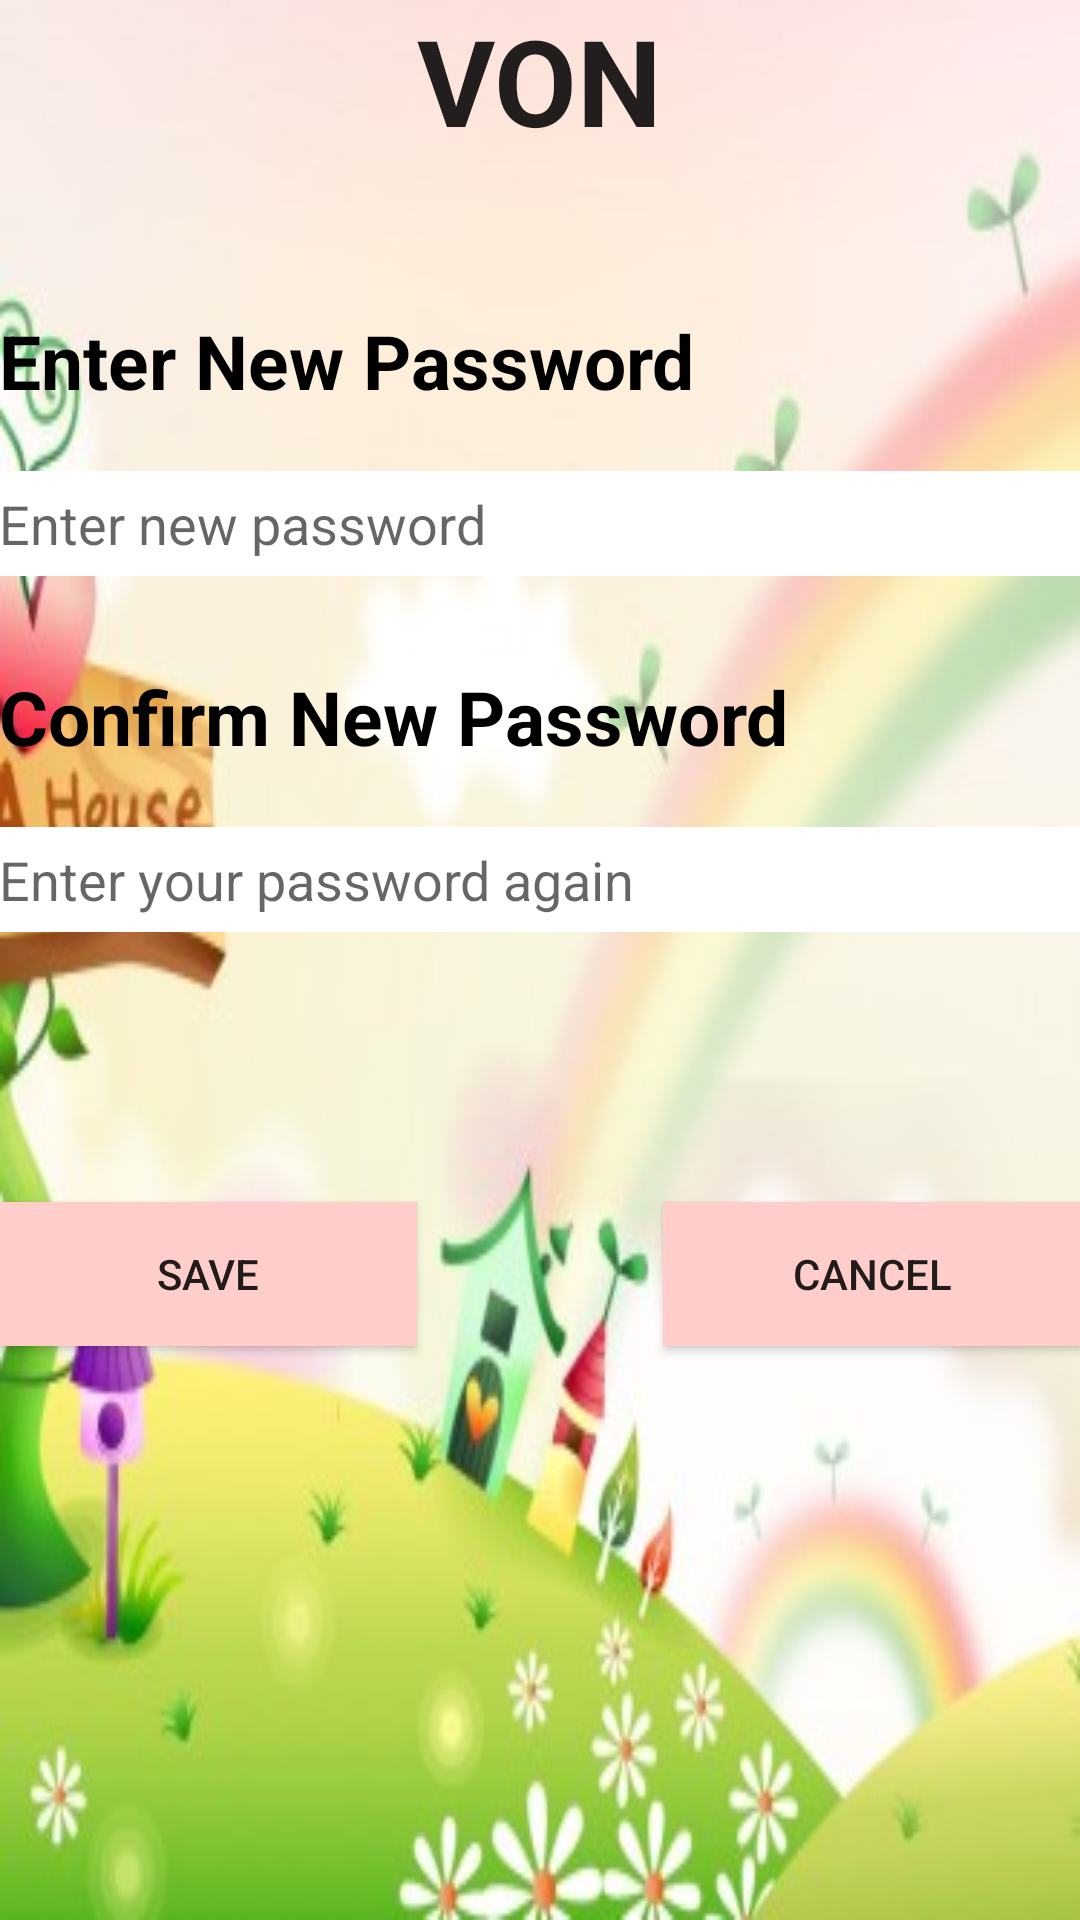

Write the Android layout XML for this screen, with the resource values it uses.
<!-- AndroidManifest.xml: application theme AppTheme -->
<!-- res/layout/changepassword.xml -->
<?xml version="1.0" encoding="utf-8"?>
<RelativeLayout xmlns:android="http://schemas.android.com/apk/res/android"
    xmlns:app="http://schemas.android.com/apk/res-auto"
    xmlns:tools="http://schemas.android.com/tools"
    android:layout_width="fill_parent"
    android:layout_height="fill_parent"
    android:paddingBottom="@dimen/activity_vertical_margin"
    android:paddingLeft="@dimen/activity_horizontal_margin"
    android:paddingRight="@dimen/activity_horizontal_margin"
    android:paddingTop="@dimen/activity_vertical_margin"
    tools:showIn="@layout/activity_log_in"
    android:background="@drawable/jy"
    android:id="@+id/game_window">
    







    <TextView
        android:layout_width="wrap_content"
        android:layout_height="wrap_content"
        android:textAppearance="?android:attr/textAppearanceLarge"
        android:text="VON"
        android:id="@+id/textView4"
        android:layout_alignParentTop="true"
        android:layout_centerHorizontal="true"
        android:textSize="40dp"
        android:textStyle="bold" />

    <TextView
        android:layout_width="wrap_content"
        android:layout_height="wrap_content"
        android:text="Enter New Password"
        android:id="@+id/textView8"
        android:textSize="25dp"
        android:layout_below="@+id/textView4"
        android:layout_alignParentLeft="true"
        android:layout_alignParentStart="true"

        android:layout_marginTop="50dp"
        android:textColor="#ff000000"
        android:textStyle="bold"
        android:layout_marginRight="20dp"
        android:layout_marginBottom="20dp" />

    <EditText
        android:layout_width="fill_parent"
        android:layout_height="35dp"
        android:inputType="textPassword"
        android:ems="10"
        android:id="@+id/ps1"
        android:hint="Enter new password"
        android:background="#ffffffff"
        android:layout_below="@+id/textView8"
        android:layout_alignParentLeft="true"
        android:layout_alignParentStart="true"
        android:layout_marginBottom="30dp" />

    <EditText
        android:layout_width="fill_parent"
        android:layout_height="35dp"
        android:inputType="textPassword"
        android:ems="10"
        android:hint="Enter your password again"
        android:id="@+id/ps2"
        android:background="#ffffffff"
        android:layout_below="@+id/textView9"
        android:layout_alignParentLeft="true"
        android:layout_alignParentStart="true" />

    <TextView
        android:layout_width="fill_parent"
        android:layout_height="wrap_content"
        android:text="Confirm New Password"
        android:id="@+id/textView9"
        android:textColor="#ff000000"
        android:textSize="25dp"
        android:textStyle="bold"
        android:layout_below="@+id/ps1"

        android:layout_marginBottom="20dp" />

    <Button
        android:layout_width="200dp"
        android:layout_height="wrap_content"
        android:text="Save"
        android:id="@+id/save"
        android:background="#ffffcecb"
        android:layout_marginTop="90dp"
        android:layout_below="@+id/ps2"
        android:layout_toLeftOf="@+id/textView4"
        android:layout_toStartOf="@+id/textView4" />

    <Button
        android:layout_width="200dp"
        android:layout_height="wrap_content"
        android:text="Cancel"
        android:id="@+id/cancel"
        android:background="#ffffcecb"
        android:layout_alignTop="@+id/save"
        android:layout_alignParentRight="true"
        android:layout_alignParentEnd="true"
        android:layout_toRightOf="@+id/textView4"
        android:layout_toEndOf="@+id/textView4" />


</RelativeLayout>
<!-- res/layout/activity_log_in.xml (included above) -->
<?xml version="1.0" encoding="utf-8"?>
<android.support.design.widget.CoordinatorLayout xmlns:android="http://schemas.android.com/apk/res/android"
    xmlns:app="http://schemas.android.com/apk/res-auto"
    xmlns:tools="http://schemas.android.com/tools"
    android:layout_width="match_parent"
    android:layout_height="match_parent"
    android:fitsSystemWindows="true"
    tools:context="com.example.yomna.myapplication.LogIn">

    <android.support.design.widget.AppBarLayout
        android:layout_width="match_parent"
        android:layout_height="wrap_content"
        android:theme="@style/AppTheme.AppBarOverlay">

        <android.support.v7.widget.Toolbar
            android:id="@+id/toolbar"
            android:layout_width="match_parent"
            android:layout_height="?attr/actionBarSize"
            android:background="?attr/colorPrimary"
            app:popupTheme="@style/AppTheme.PopupOverlay" />

    </android.support.design.widget.AppBarLayout>

    <include layout="@layout/content_log_in" />

</android.support.design.widget.CoordinatorLayout>
<!-- res/layout/content_log_in.xml (included above) -->
<?xml version="1.0" encoding="utf-8"?>
<RelativeLayout xmlns:android="http://schemas.android.com/apk/res/android"
    xmlns:app="http://schemas.android.com/apk/res-auto"
    xmlns:tools="http://schemas.android.com/tools"
    android:layout_width="fill_parent"
    android:layout_height="fill_parent"
    android:paddingBottom="@dimen/activity_vertical_margin"
    android:paddingLeft="@dimen/activity_horizontal_margin"
    android:paddingRight="@dimen/activity_horizontal_margin"
    android:paddingTop="@dimen/activity_vertical_margin"
    android:background="@drawable/jy"
    >
    
    <EditText
        android:layout_width="320dp"
        android:layout_height="40dp"
        android:inputType="textPassword"
        android:ems="10"
        android:id="@+id/txtPassword"
        android:background="#ffffff"
        android:hint=" Password"
        android:layout_marginTop="160dp"
        android:layout_centerHorizontal="true"
        />

    <EditText
        android:layout_width="320dp"
        android:layout_height="40dp"
        android:id="@+id/txtUserName"
        android:enabled="true"
        android:editable="true"
        android:layout_marginTop="100dp"
        android:layout_centerHorizontal="true"
        android:hint=" Enter Your Username"
        android:background="#ffffff"
        android:layout_alignTop="@+id/user"/>


    <TextView
        android:layout_width="wrap_content"
        android:layout_height="wrap_content"
        android:textAppearance="?android:attr/textAppearanceLarge"
        android:text="VON"
        android:id="@+id/textView4"
        android:layout_alignParentTop="true"
        android:layout_centerHorizontal="true"
        android:textSize="40dp"
        android:textStyle="bold" />

    <TextView
        android:layout_width="wrap_content"
        android:layout_height="wrap_content"
        android:textAppearance="?android:attr/textAppearanceMedium"
        android:text="Don't have one yet? Sign Up"
        android:id="@+id/txtLink"
        android:clickable="true"
        android:enabled="true"
        android:textStyle="bold"
        android:textColor="#131212"
        android:layout_below="@+id/btnSignIn"
        android:layout_centerHorizontal="true" />

    <Button
        android:layout_width="90dp"
        android:layout_height="45dp"
        android:text="@string/sign_in"
        android:id="@+id/btnSignIn"
        android:textColor="#0f0e0e"
        android:clickable="true"
        android:enabled="true"
        android:layout_marginTop="52dp"
        android:textStyle="bold"
        android:background="@drawable/rounded_mathbtn3"
        android:textSize="20dp"
        android:layout_below="@+id/txtPassword"
        android:layout_centerHorizontal="true" />


</RelativeLayout>
<!-- resources referenced by this layout -->
<resources>
  <!-- drawable jy: jpg bitmap (drawable, 21397 bytes) -->
  <!-- drawable rounded_mathbtn3 (drawable) -->
  <?xml version="1.0" encoding="utf-8"?>
  <shape xmlns:android="http://schemas.android.com/apk/res/android"
      android:shape="rectangle">
      <solid
          android:color="#ffbbd7ff" />
      <corners android:bottomRightRadius="8dp"
          android:bottomLeftRadius="8dp"
          android:topRightRadius="8dp"
          android:topLeftRadius="8dp"/>
  </shape>
  <string name="appbar_scrolling_view_behavior" />
  <string name="sign_in">Login</string>
  <style name="AppTheme.AppBarOverlay" parent="ThemeOverlay.AppCompat.Dark.ActionBar" />
  <style name="AppTheme.PopupOverlay" parent="ThemeOverlay.AppCompat.Light" />
  <style name="AppTheme" parent="Theme.AppCompat.Light.DarkActionBar">
               
              <item name="colorPrimary">@color/colorPrimary</item>
              <item name="colorPrimaryDark">@color/colorPrimaryDark</item>
              <item name="colorAccent">@color/colorAccent</item>
          </style>
  <color name="colorPrimary">#12B1FF</color>
  <color name="colorPrimaryDark">#12B1FF</color>
  <color name="colorAccent">#FF4081</color>
</resources>
